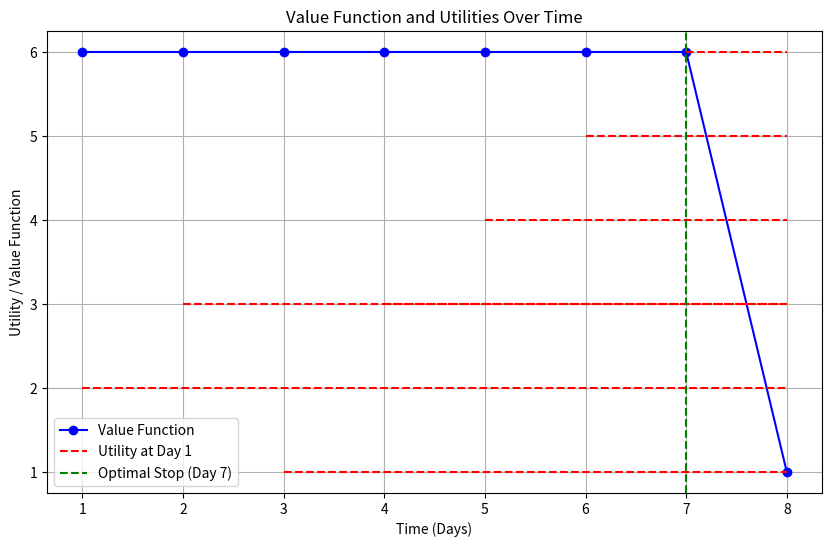
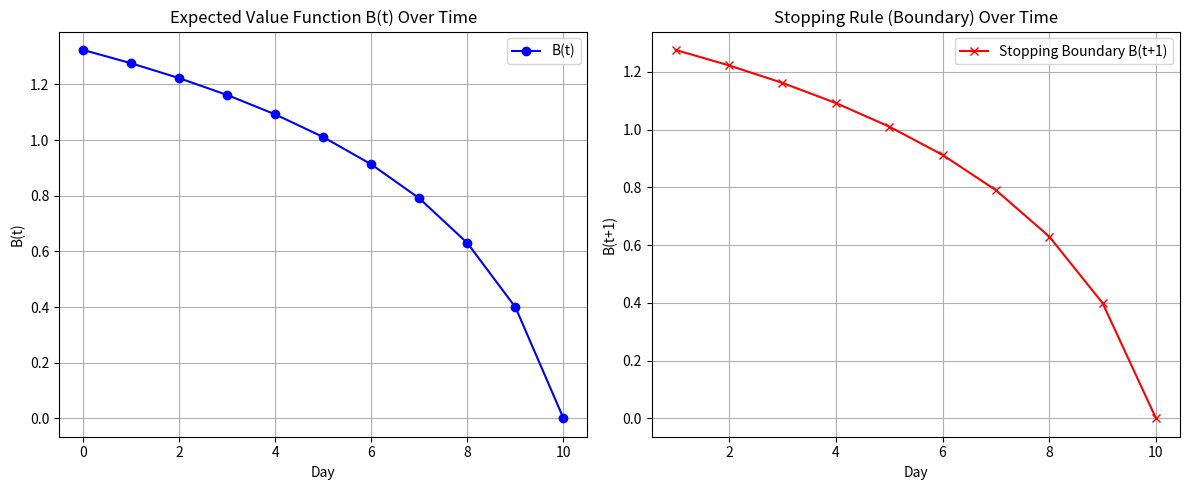
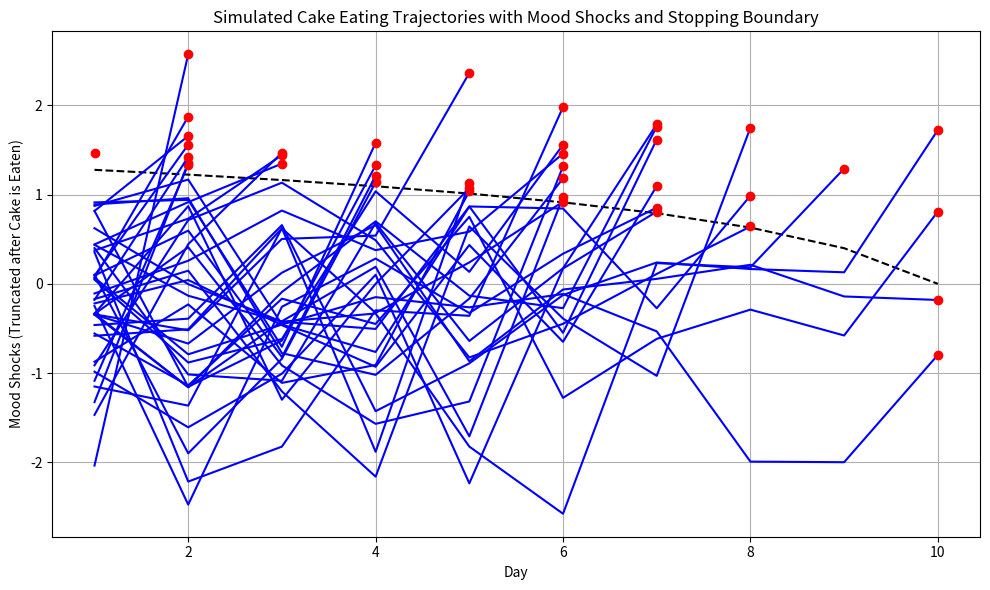
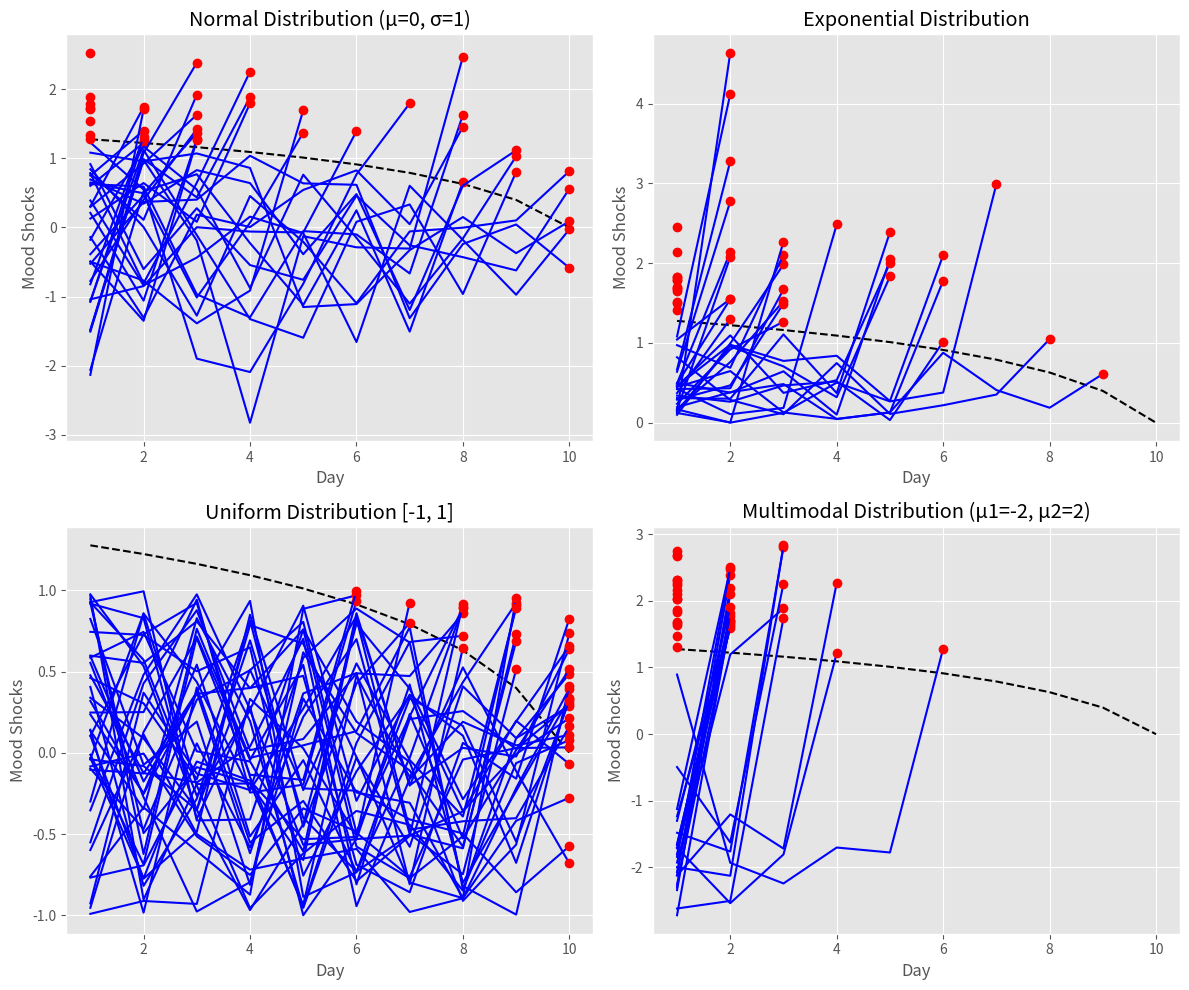

Reproduce these figures in Python, in order.
# ### Deterministic Optimal Stopping


# Problem: Dynamic programming example for optimal cake eating
# You have a piece of cake that must be eaten over a period of T days.
# On any given day t, you may either:
#   - Eat the cake, gaining utility u_t = v_t + ε_t
#   - Delay eating to a future day, with zero utility for that day but a chance of positive utility in the future.

# The decision is irreversible (once eaten, the cake cannot be eaten again).
# The goal is to find the optimal day to eat the cake by maximizing expected utility across all days.
# The utility is given for 3 days in this example: u1 = 2, u2 = 3, u3 = 1.

# Define utilities for each day
u = [2, 3, 1]  # u1 = 2, u2 = 3, u3 = 1

# Number of days
T = len(u)

# Initialize value function V
V = [0] * T

# Start with the last day where V_T = u_T
V[T-1] = u[T-1]

# Compute V_t recursively
for t in range(T-2, -1, -1):
    V[t] = max(u[t], V[t+1])

# Find the optimal day to eat the cake
optimal_day = None
for t in range(T):
    if u[t] > V[t+1]:
        optimal_day = t + 1  # Days are 1-indexed
        break

# Output the result
optimal_day, V


import matplotlib.pyplot as plt

def optimal_stopping_problem(u):
    """
    Solves a general optimal stopping problem.

    Parameters:
    u (list): List of utility values for each time period.

    Returns:
    optimal_day (int): The optimal day to stop (1-indexed).
    V (list): List of computed value functions for each day.
    """

    T = len(u)  # Number of time periods
    V = [0] * T  # Initialize the value function V

    # Base case: On the last day, the only choice is to stop
    V[T-1] = u[T-1]

    # Recursive case: Compute V_t for t = T-1, ..., 1
    for t in range(T-2, -1, -1):
        V[t] = max(u[t], V[t+1])  # Decide whether to stop or continue

    # Find the first day where stopping is optimal
    optimal_day = None
    for t in range(T-1):  # Go through all days except the last one
        if u[t] > V[t+1]:  # If stopping today is better than waiting
            optimal_day = t + 1  # Store the optimal day (1-indexed)
            break
    if optimal_day is None:
        optimal_day = T  # Stop on the last day if no better day was found

    return optimal_day, V


# Example usage
utilities = [2, 3, 1, 3, 4, 5, 6, 1]  # Utility for each day (this can be generalized)
optimal_day, value_function = optimal_stopping_problem(utilities)

optimal_day, value_function


# Plotting the results
time = list(range(1, len(utilities) + 1))

plt.figure(figsize=(10, 6))

# Plot value function
plt.plot(time, value_function, marker='o', label='Value Function', color='blue')

# Plot utilities as horizontal lines
for t in range(len(utilities)):
    plt.hlines(utilities[t], xmin=t+1, xmax=len(utilities), colors='red', linestyles='dashed', label=f'Utility at Day {t+1}' if t == 0 else "")

# Indicate optimal stopping day
plt.axvline(optimal_day, color='green', linestyle='--', label=f'Optimal Stop (Day {optimal_day})')

# Labels and legend
plt.xlabel('Time (Days)')
plt.ylabel('Utility / Value Function')
plt.title('Value Function and Utilities Over Time')
plt.legend()
plt.grid(True)

plt.show()


# ### Stochastic Optimal Stopping


import numpy as np
from scipy.stats import norm
import matplotlib.pyplot as plt

# Parameters
T = 10  # Final time period
mu = 0  # Mean of the mood distribution
sigma = 1  # Standard deviation of the mood distribution

# Define the distribution of the mood
def f_eps(epsilon):
    return norm.pdf(epsilon, mu, sigma)

def F_eps(epsilon):
    return norm.cdf(epsilon, mu, sigma)

def E_eps_greater_than_B(B_t):
    """Compute the conditional expectation E[epsilon_t | epsilon_t > B_t]."""
    trunc_prob = 1 - F_eps(B_t)
    if trunc_prob == 0:
        return B_t  # To avoid division by zero in extreme cases
    return (mu + sigma * (norm.pdf((B_t - mu) / sigma) / trunc_prob))

# Compute B(t) recursively
def compute_B(T, mu, sigma):
    B = np.zeros(T + 1)  # Initialize B(t) for t = 0 to T

    # Set B(T) = 0 since there is no future utility
    B[T] = 0

    # Value function iteration (backwards)
    for t in range(T - 1, -1, -1):
        # Define a function for the integral E_t[max{epsilon_t, B(t+1)}]
        B_next = B[t + 1]

        # Compute the integral: E[max(epsilon_t, B(t+1))]
        B[t] = (B_next * F_eps(B_next)) + (E_eps_greater_than_B(B_next) * (1 - F_eps(B_next)))

    return B

# Compute B(t) using the parameters
B = compute_B(T, mu, sigma)

# Function for the stopping rule
def stopping_rule(B):
    stopping_boundaries = B[1:]  # B(t+1) for each t < T
    return stopping_boundaries

# Compute the stopping boundaries
stopping_boundaries = stopping_rule(B)

# Plot B(t) and the stopping boundaries in a 1x2 grid
fig, ax = plt.subplots(1, 2, figsize=(12, 5))

# Plot B(t)
ax[0].plot(range(T + 1), B, marker='o', label='B(t)', color='blue')
ax[0].set_title('Expected Value Function B(t) Over Time')
ax[0].set_xlabel('Day')
ax[0].set_ylabel('B(t)')
ax[0].grid(True)
ax[0].legend()

# Plot the stopping boundary B(t+1)
ax[1].plot(range(1, T + 1), stopping_boundaries, marker='x', label='Stopping Boundary B(t+1)', color='red')
ax[1].set_title('Stopping Rule (Boundary) Over Time')
ax[1].set_xlabel('Day')
ax[1].set_ylabel('B(t+1)')
ax[1].grid(True)
ax[1].legend()

plt.tight_layout()
plt.show()


import numpy as np
import matplotlib.pyplot as plt
from scipy.stats import norm

# Parameters
T = 10  # Final time period
mu = 0  # Mean of the mood distribution
sigma = 1  # Standard deviation of the mood distribution
num_simulations = 40  # Number of simulations

# Function to simulate cake-eating decisions based on mood shocks
def simulate_cake_eating(num_simulations, T, mu, sigma, stopping_boundaries):
    results = []

    for sim in range(num_simulations):
        # Generate mood shocks for each day
        shocks = np.random.normal(mu, sigma, T)

        # Determine the day the cake is eaten based on the stopping rule
        for t in range(T):
            if shocks[t] > stopping_boundaries[t]:
                eat_day = t + 1  # Days are indexed from 1 to T
                break
        else:
            eat_day = T  # Eat on the last day if no earlier stopping condition is met

        # Truncate the shocks after the eating day
        truncated_shocks = shocks.copy()
        truncated_shocks[eat_day:] = np.nan  # Set shocks after eating to NaN for plotting

        results.append((truncated_shocks, eat_day))

    return results

# Run the simulation
simulation_results = simulate_cake_eating(num_simulations, T, mu, sigma, stopping_boundaries)

# Plot the trajectories in the same color, with red markers at the eating day
plt.figure(figsize=(10, 6))

# Plot B(t+1), the boundary for eating the cake
plt.plot(range(1, T + 1), stopping_boundaries, '--', color='black', label='B(t+1): Stopping Boundary')

for shocks, eat_day in simulation_results:
    # Plot the same color for the trajectory
    plt.plot(range(1, T + 1), shocks, color='blue')

    # Highlight the day the cake is eaten
    plt.plot(eat_day, shocks[eat_day - 1], 'ro')  # Red marker at the eating point

# Add title and labels
plt.title('Simulated Cake Eating Trajectories with Mood Shocks and Stopping Boundary')
plt.xlabel('Day')
plt.ylabel('Mood Shocks (Truncated after Cake is Eaten)')
plt.grid(True)

# Show plot
plt.tight_layout()
plt.show()


import numpy as np
import matplotlib.pyplot as plt
from scipy.stats import norm, uniform, expon

# Use ggplot style for nicer plots
plt.style.use('ggplot')

# Parameters
T = 10  # Final time period
num_simulations = 40  # Number of simulations

# General function to compute mood shocks from any distribution
def generate_mood_shocks(distribution, T, **kwargs):
    if distribution == "normal":
        mu = kwargs.get("mu", 0)
        sigma = kwargs.get("sigma", 1)
        return np.random.normal(mu, sigma, T)
    elif distribution == "uniform":
        low = kwargs.get("low", 0)
        high = kwargs.get("high", 1)
        return np.random.uniform(low, high, T)
    elif distribution == "exponential":
        scale = kwargs.get("scale", 1)
        return np.random.exponential(scale, T)
    elif distribution == "multimodal":
        mu1, sigma1 = kwargs.get("mu1", -2), kwargs.get("sigma1", 1)
        mu2, sigma2 = kwargs.get("mu2", 2), kwargs.get("sigma2", 1)
        data = np.concatenate([
            np.random.normal(mu1, sigma1, T // 2),
            np.random.normal(mu2, sigma2, T // 2)
        ])
        np.random.shuffle(data)  # Shuffle to mix the modes
        return data
    else:
        raise ValueError("Unsupported distribution")

# Compute B(t) recursively
def compute_B(T, mu, sigma):
    B = np.zeros(T + 1)  # Initialize B(t) for t = 0 to T

    # Set B(T) = 0 since there is no future utility
    B[T] = 0

    # Value function iteration (backwards)
    for t in range(T - 1, -1, -1):
        # Define a function for the integral E_t[max{epsilon_t, B(t+1)}]
        B_next = B[t + 1]
        F_eps_next = norm.cdf(B_next, mu, sigma)
        E_eps_greater_next = mu + sigma * (norm.pdf(B_next, mu, sigma) / (1 - F_eps_next))
        B[t] = B_next * F_eps_next + E_eps_greater_next * (1 - F_eps_next)

    return B

# Function for the stopping rule
def stopping_rule(B):
    stopping_boundaries = B[1:]  # B(t+1) for each t < T
    return stopping_boundaries

# Simulate mood shock trajectories
def simulate_cake_eating(num_simulations, T, stopping_boundaries, distribution, **kwargs):
    results = []

    for sim in range(num_simulations):
        # Generate mood shocks for each simulation
        shocks = generate_mood_shocks(distribution, T, **kwargs)

        # Determine the day the cake is eaten based on the stopping rule
        for t in range(T):
            if shocks[t] > stopping_boundaries[t]:
                eat_day = t + 1  # Days are indexed from 1 to T
                break
        else:
            eat_day = T  # Eat on the last day if no earlier stopping condition is met

        # Truncate the shocks after the eating day
        truncated_shocks = shocks.copy()
        truncated_shocks[eat_day:] = np.nan  # Set shocks after eating to NaN for plotting

        results.append((truncated_shocks, eat_day))

    return results

# Function to plot the boundary and trajectories
def plot_trajectories_and_boundary(ax, stopping_boundaries, simulation_results, title):
    # Plot B(t+1), the boundary for eating the cake
    ax.plot(range(1, T + 1), stopping_boundaries, '--', color='black', label='B(t+1): Stopping Boundary')

    for shocks, eat_day in simulation_results:
        ax.plot(range(1, T + 1), shocks, color='blue')
        ax.plot(eat_day, shocks[eat_day - 1], 'ro')  # Highlight the day the cake was eaten

    # Add title, labels, and legend
    ax.set_title(title)
    ax.set_xlabel('Day')
    ax.set_ylabel('Mood Shocks')
    ax.grid(True)

# Run the simulation for each distribution and generate the plots in a 2x2 grid
def run_simulations():
    # Compute B(t) for the normal distribution
    mu, sigma = 0, 1
    B = compute_B(T, mu, sigma)
    stopping_boundaries = stopping_rule(B)

    # Prepare 2x2 subplot grid
    fig, axes = plt.subplots(2, 2, figsize=(12, 10))

    # (1) Normal Distribution (Current Example)
    sim_results_normal = simulate_cake_eating(num_simulations, T, stopping_boundaries, "normal", mu=mu, sigma=sigma)
    plot_trajectories_and_boundary(axes[0, 0], stopping_boundaries, sim_results_normal, "Normal Distribution (μ=0, σ=1)")

    # (2) Exponential Distribution
    sim_results_exp = simulate_cake_eating(num_simulations, T, stopping_boundaries, "exponential", scale=1)
    plot_trajectories_and_boundary(axes[0, 1], stopping_boundaries, sim_results_exp, "Exponential Distribution")

    # (3) Uniform Distribution
    sim_results_uniform = simulate_cake_eating(num_simulations, T, stopping_boundaries, "uniform", low=-1, high=1)
    plot_trajectories_and_boundary(axes[1, 0], stopping_boundaries, sim_results_uniform, "Uniform Distribution [-1, 1]")

    # (4) Multimodal Distribution
    sim_results_multi = simulate_cake_eating(num_simulations, T, stopping_boundaries, "multimodal", mu1=-2, sigma1=0.5, mu2=2, sigma2=0.5)
    plot_trajectories_and_boundary(axes[1, 1], stopping_boundaries, sim_results_multi, "Multimodal Distribution (μ1=-2, μ2=2)")

    # Adjust layout
    plt.tight_layout()
    plt.show()

# Run all simulations and plots in a 2x2 grid
run_simulations()
